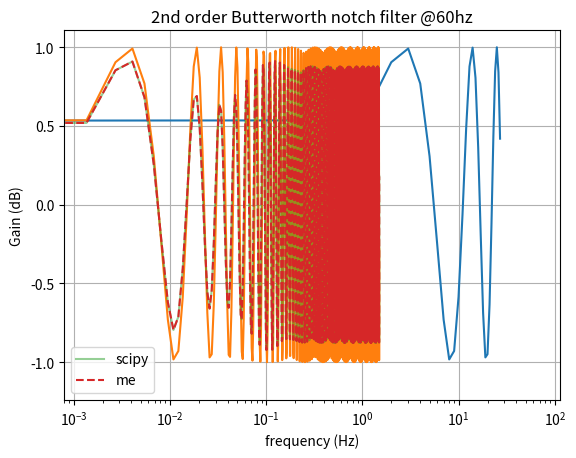

Write the Python code that produced this figure.
import matplotlib.pyplot as plt
import scipy.signal
from scipy import signal
import numpy as np
import math

bandstop4th_coeffs = [
        [0.9998,-1.9992,0.9998,1.0000,-1.9992,0.9996],
        [0.9998,-1.9992,0.9998,1.0000,-1.9992,0.9996]]

bandstop8th_coeffs = [
        [0.9999,-1.9994,0.9999,1.0000,-1.9994,0.9998],
        [0.9999,-1.9994,0.9999,1.0000,-1.9994,0.9998],
        [0.9997,-1.9991,0.9997,1.0000,-1.9991,0.9994],
        [0.9997,-1.9991,0.9997,1.0000,-1.9991,0.9994]]

bandstop_scipy = [[0.99884837,-1.99734223,0.99884837,1,-1.99772833,0.99808291]]#, [1.,-1.99962856,1.,1.,-1.99942254,0.99980075],[ 1.,-1.99966088,1.,1.,-1.99948005,0.99981304]]
bandstop_scipy = [[ 0.9690671,-1.68746571,0.9690671,1.,-1.6966456,0.94867774]]



#print("shape",shape(bandstop4th_coeffs))

sample_rate = 733 #Hz

def generate_period(frequency):
    num_points = 100*int(sample_rate*1/frequency)
    print("frequency",frequency,"num_points",num_points)
    xspacing = 1/(sample_rate) # units of seconds
    xlist = []
    for i in range(num_points):
        xlist.append(i*xspacing)
    ylist = []
    for x in xlist:
        ylist.append(math.sin(2*3.14159*frequency*x))

    #return xlist, [0]*int(num_points/2) + [1]*int(num_points/2)
    plt.plot(ylist[0:28])
    plt.show()
    return xlist,ylist


def filter_manual(ylist, coeffs):
    x0 = 0
    x1 = 0
    y0 = 0
    y1 = 0
    outlist = []
    for el in ylist:
        result = el*coeffs[0][0] + x0*coeffs[0][1] + x1*coeffs[0][2] - y0*coeffs[0][4] - y1*coeffs[0][5]
        x1 = x0
        x0 = el
        y1 = y0
        y0 = result

        outlist.append(result)

    return outlist


freqs = []
mags = []

for frequency in [66]:# np.logspace(1,4,1000):
    if frequency < 7000:
        xvals,yvals = generate_period(frequency) # generating single period at 60hz
        yvals_f = scipy.signal.sosfilt(bandstop_scipy,yvals)
        yvals_fm = filter_manual(yvals, bandstop_scipy)
        freqs.append(frequency)
        mags.append( 20*math.log10((max(yvals_fm[int(len(yvals_f)/2):]) - min(yvals_fm[int(len(yvals_f)/2):]))/2) )
        plt.plot(xvals,yvals)
        plt.plot(xvals, yvals_f, label="scipy", alpha = 0.5)
        plt.plot(xvals, yvals_fm, label="me", linestyle='--')
        plt.title("freq="+str(frequency))
        plt.legend()
        plt.show()

plt.plot(freqs, mags)
plt.xscale('log')
plt.title("2nd order Butterworth notch filter @60hz")
plt.xlabel("frequency (Hz)")
plt.ylabel("Gain (dB)")
plt.grid()
plt.show()
